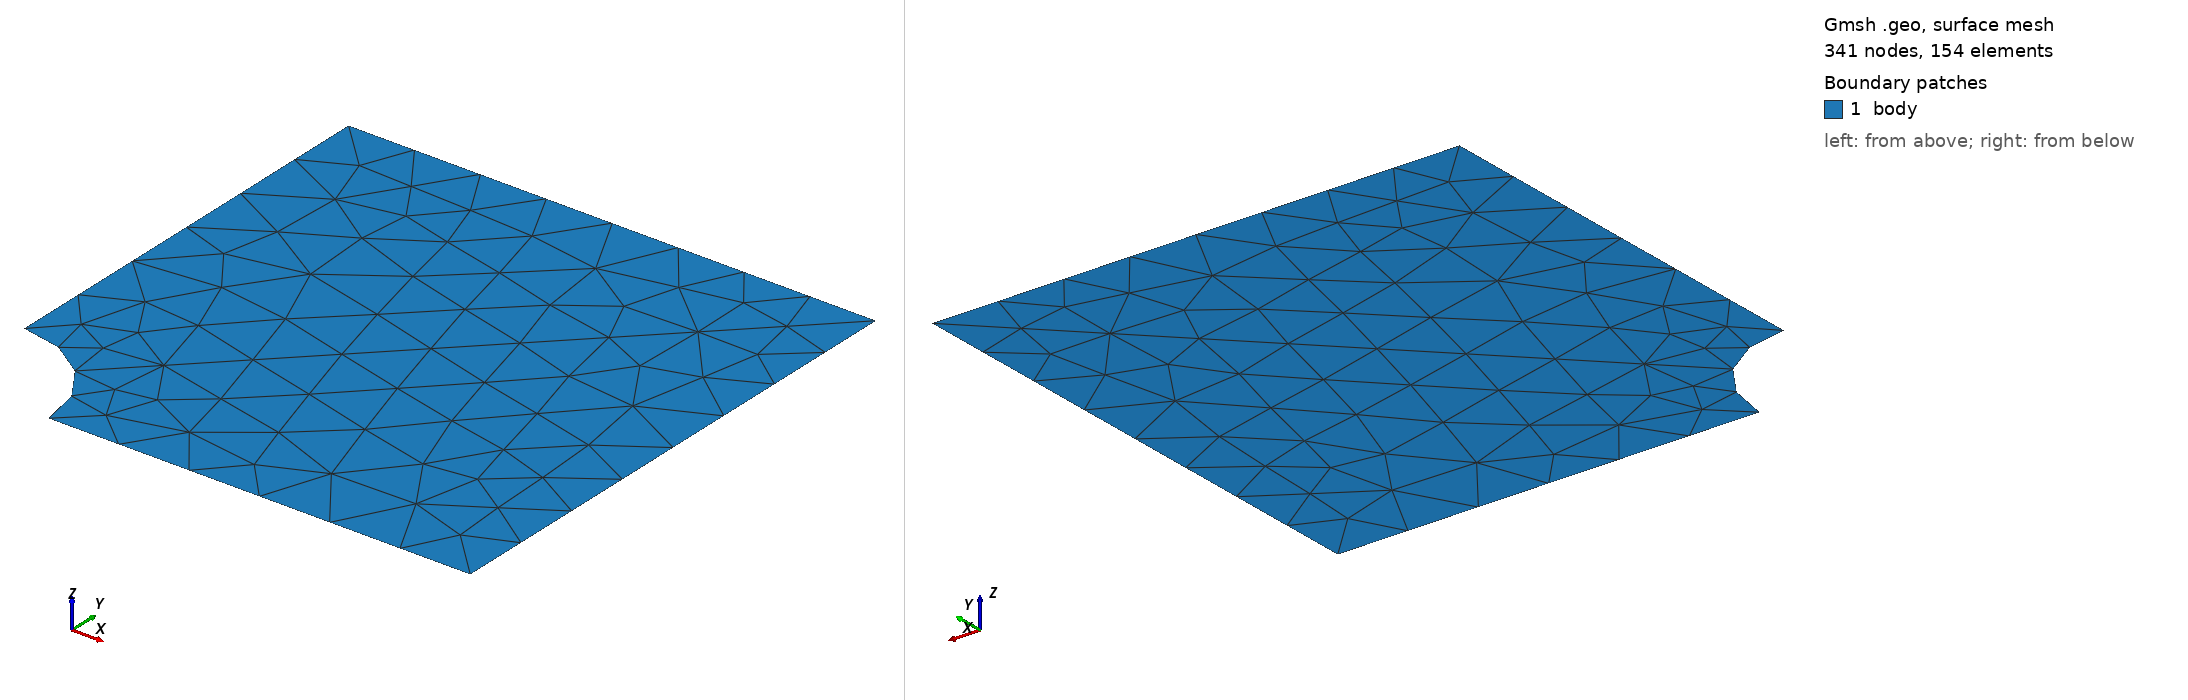

Gmsh geometry script, surface-meshed: 341 nodes, 154 surface elements. Boundary patches (legend numbers): 1 body. Left view from above one corner, right view from below the opposite corner. Legend entries are the model's physical surfaces. The drawing asked Gmsh for element sizes between 1% and 20% of the model's largest extent; the script's own settings can give other sizes.

=== plate_with_hole_tria_2nd_size-def.geo (drawn) ===
//+
SetFactory("OpenCASCADE");

R = 20;

Rectangle(1) = {0, 0, 0, 100, 100, 0};
//+
Disk(2) = {0, 0, 0, R, R};
//+
BooleanDifference{ Surface{1}; Delete; }{ Surface{2}; Delete; }
//+

//+
Point(6) = {0, 0, 0, 1.0};
//+
Line(6) = {6, 4};
//+
BooleanFragments{ Surface{1}; Delete; }{ Curve{6}; Delete; }
//+
Recursive Delete {
  Curve{8}; Point{7}; 
}

Mesh.ElementOrder = 2;
Mesh 2;
//+
Physical Surface("body", 8) = {1, 2};
//+
Physical Curve("left", 9) = {6};
//+
Physical Curve("bottom", 10) = {4};
//+
Physical Curve("right", 11) = {3};
//+
Physical Curve("top", 12) = {7};
//+
Physical Curve("path", 13) = {2};
